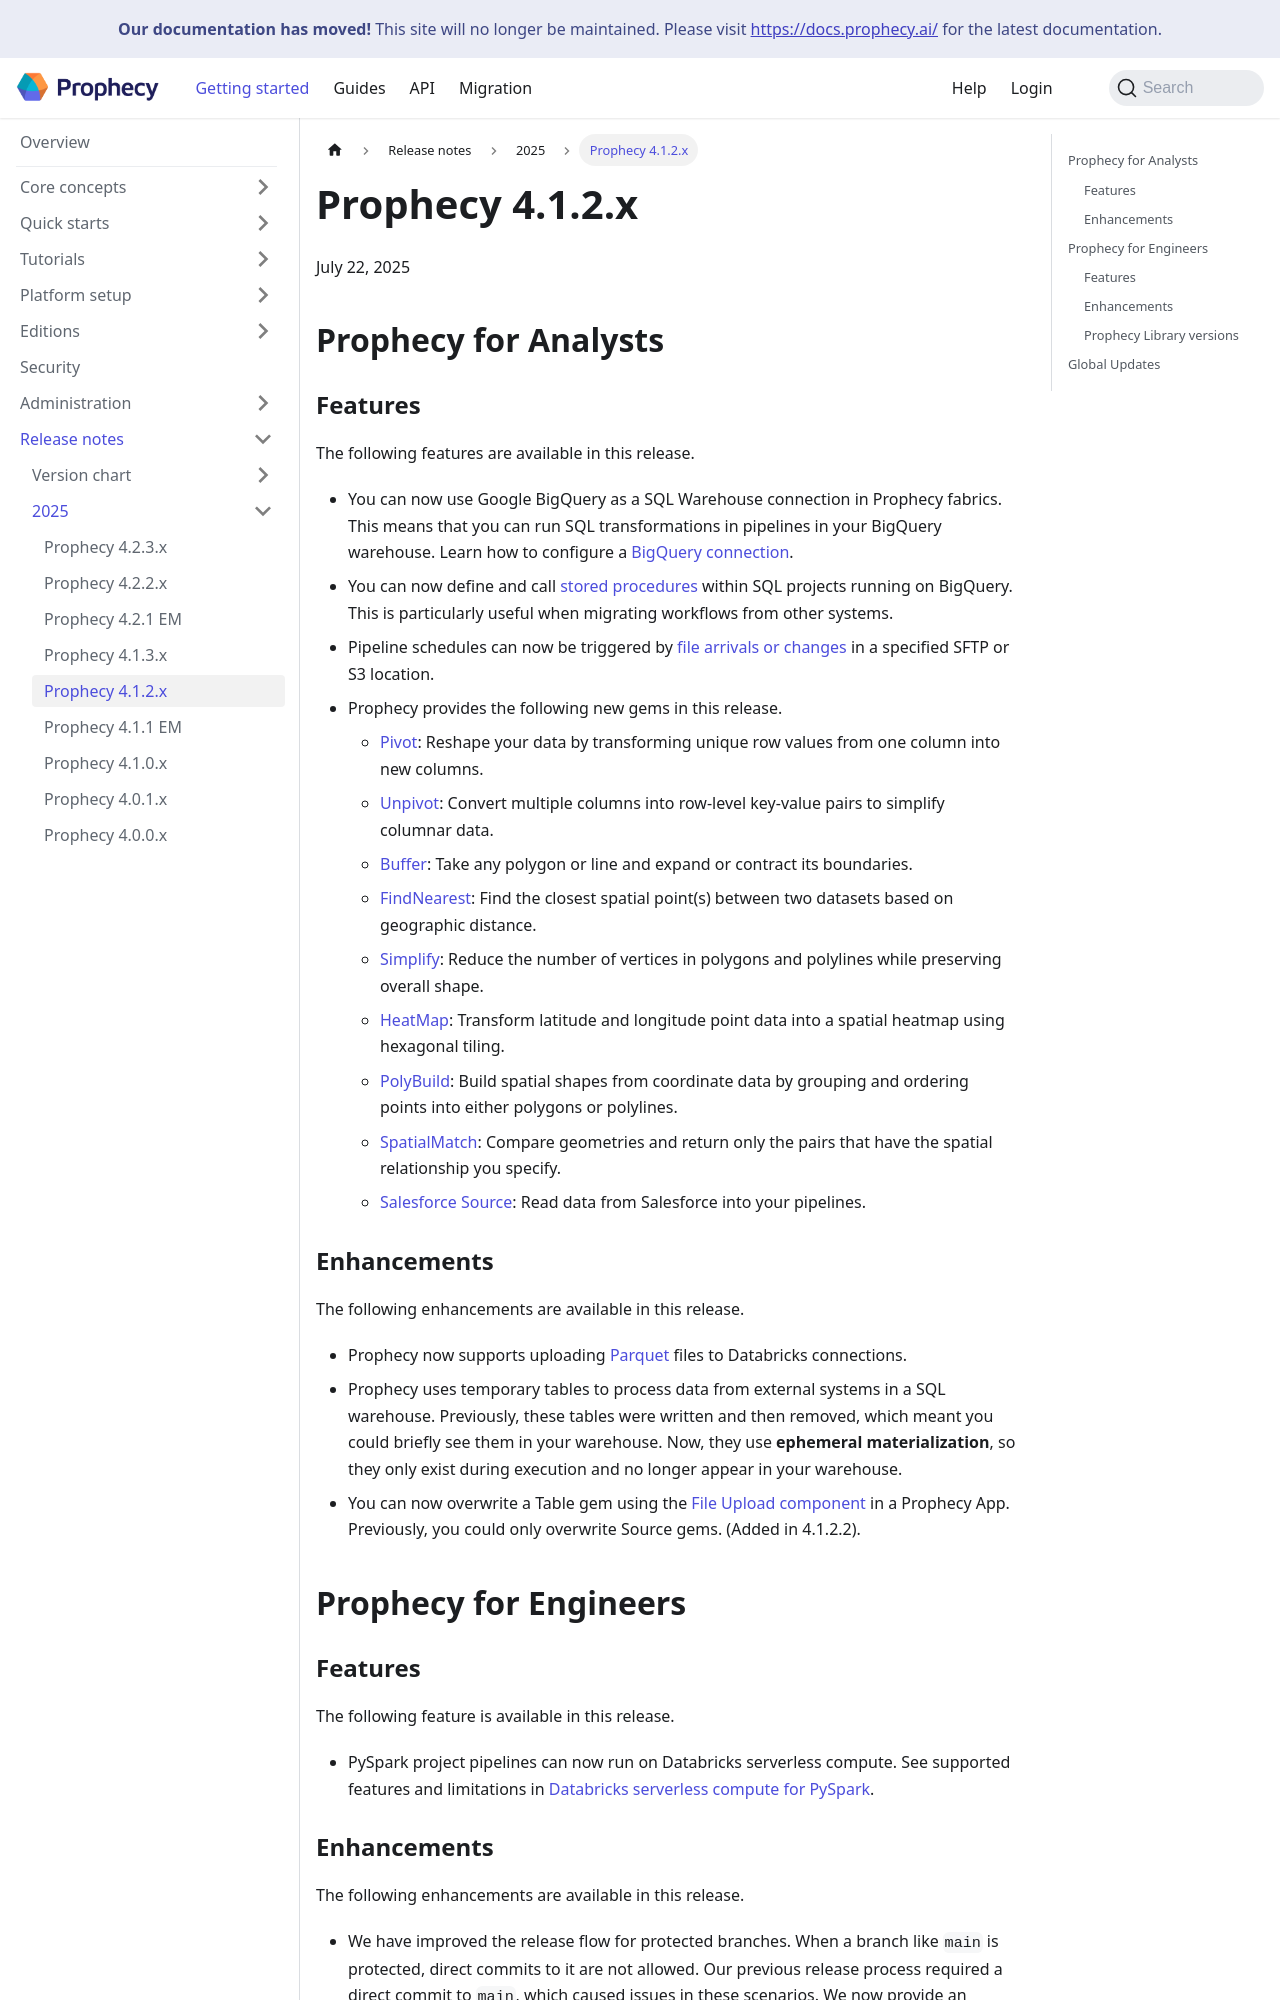

repository: SimpleDataLabsInc/prophecy-docs · page: release_notes/2025/4-1-2/index.html · generator: docusaurus

---
id: 4-1-2
description: Release notes for version 4.1.2
title: Prophecy 4.1.2.x
tags:
  - release notes
  - changelog
---

July 22, 2025

## Prophecy for Analysts

### Features {#analyst-features}

The following features are available in this release.

- You can now use Google BigQuery as a SQL Warehouse connection in Prophecy fabrics. This means that you can run SQL transformations in pipelines in your BigQuery warehouse. Learn how to configure a [BigQuery connection](/administration/fabrics/prophecy-fabrics/connections/bigquery).

- You can now define and call [stored procedures](/analysts/stored-procedure) within SQL projects running on BigQuery. This is particularly useful when migrating workflows from other systems.

- Pipeline schedules can now be triggered by [file arrivals or changes](/analysts/triggers#file-arrival-or-change-trigger) in a specified SFTP or S3 location.

- Prophecy provides the following new gems in this release.

  - [Pivot](/analysts/pivot): Reshape your data by transforming unique row values from one column into new columns.
  - [Unpivot](/analysts/unpivot): Convert multiple columns into row-level key-value pairs to simplify columnar data.
  - [Buffer](/analysts/buffer): Take any polygon or line and expand or contract its boundaries.
  - [FindNearest](/analysts/find-nearest): Find the closest spatial point(s) between two datasets based on geographic distance.
  - [Simplify](/analysts/simplify): Reduce the number of vertices in polygons and polylines while preserving overall shape.
  - [HeatMap](/analysts/heatmap): Transform latitude and longitude point data into a spatial heatmap using hexagonal tiling.
  - [PolyBuild](/analysts/polybuild): Build spatial shapes from coordinate data by grouping and ordering points into either polygons or polylines.
  - [SpatialMatch](/analysts/spatial-match): Compare geometries and return only the pairs that have the spatial relationship you specify.
  - [Salesforce Source](/analysts/salesforce/): Read data from Salesforce into your pipelines.

### Enhancements {#analyst-enhancements}

The following enhancements are available in this release.

- Prophecy now supports uploading [Parquet](/analysts/parquet) files to Databricks connections.

- Prophecy uses temporary tables to process data from external systems in a SQL warehouse. Previously, these tables were written and then removed, which meant you could briefly see them in your warehouse. Now, they use **ephemeral materialization**, so they only exist during execution and no longer appear in your warehouse.

- You can now overwrite a Table gem using the [File Upload component](/analysts/business-application-components#file-upload) in a Prophecy App. Previously, you could only overwrite Source gems. (Added in 4.1.2.2).

## Prophecy for Engineers

### Features {#engineer-features}

The following feature is available in this release.

- PySpark project pipelines can now run on Databricks serverless compute. See supported features and limitations in [Databricks serverless compute for PySpark](/administration/fabrics/Spark-fabrics/databricks/databricks-serverless).
